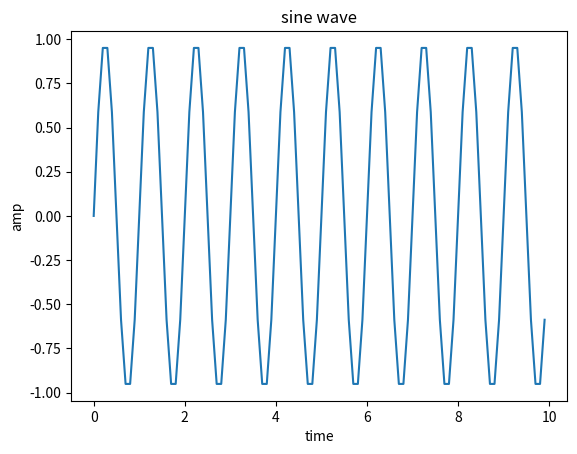

Reproduce this figure in Python.
import matplotlib.pyplot as plot
import numpy as np
t=np.arange(0,10,0.1)
x1=np.sin(t*2*np.pi)
plot.plot(t,x1)
plot.title('sine wave')
plot.xlabel('time')
plot.ylabel('amp')
plot.show( )


